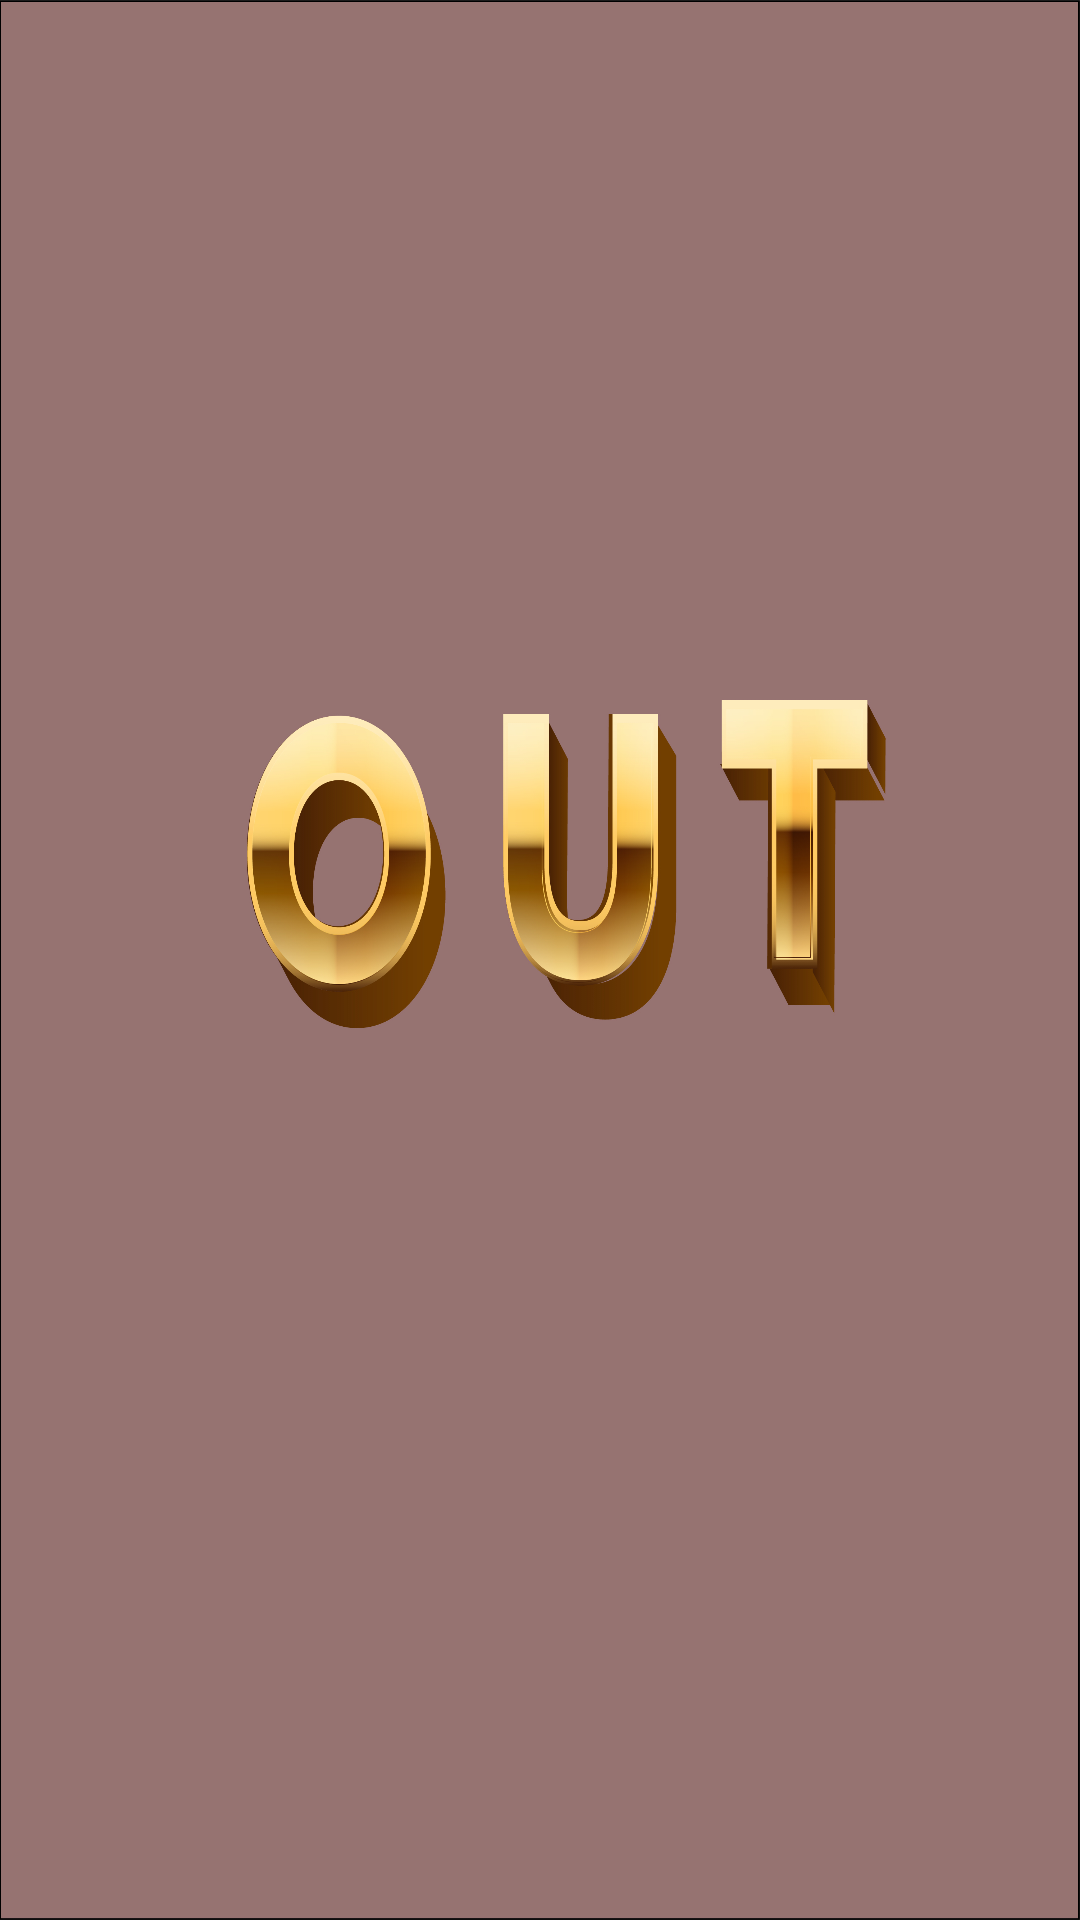

Here is an Android app screen rendered from its layout file. Give the layout XML and the strings, colors and styles it references.
<!-- AndroidManifest.xml: application theme AppTheme -->
<!-- res/layout/toast_out.xml -->
<?xml version="1.0" encoding="utf-8"?>
<LinearLayout xmlns:android="http://schemas.android.com/apk/res/android"
    android:orientation="vertical" android:layout_width="match_parent"
    android:id="@+id/toast_layout_out"
    android:layout_height="match_parent">
    <ImageView

        android:src="@drawable/out"
        android:scaleType="centerCrop"
        android:layout_width="match_parent"
        android:layout_height="match_parent"
        />

</LinearLayout>
<!-- resources referenced by this layout -->
<resources>
  <!-- drawable out: jpg bitmap (drawable-v24, 555374 bytes) -->
  <style name="AppTheme" parent="Theme.AppCompat.Light.NoActionBar">
          
          <item name="colorPrimary">#FF9800</item>
          
          <item name="colorPrimaryDark">#000000</item>
          
  
      </style>
</resources>
